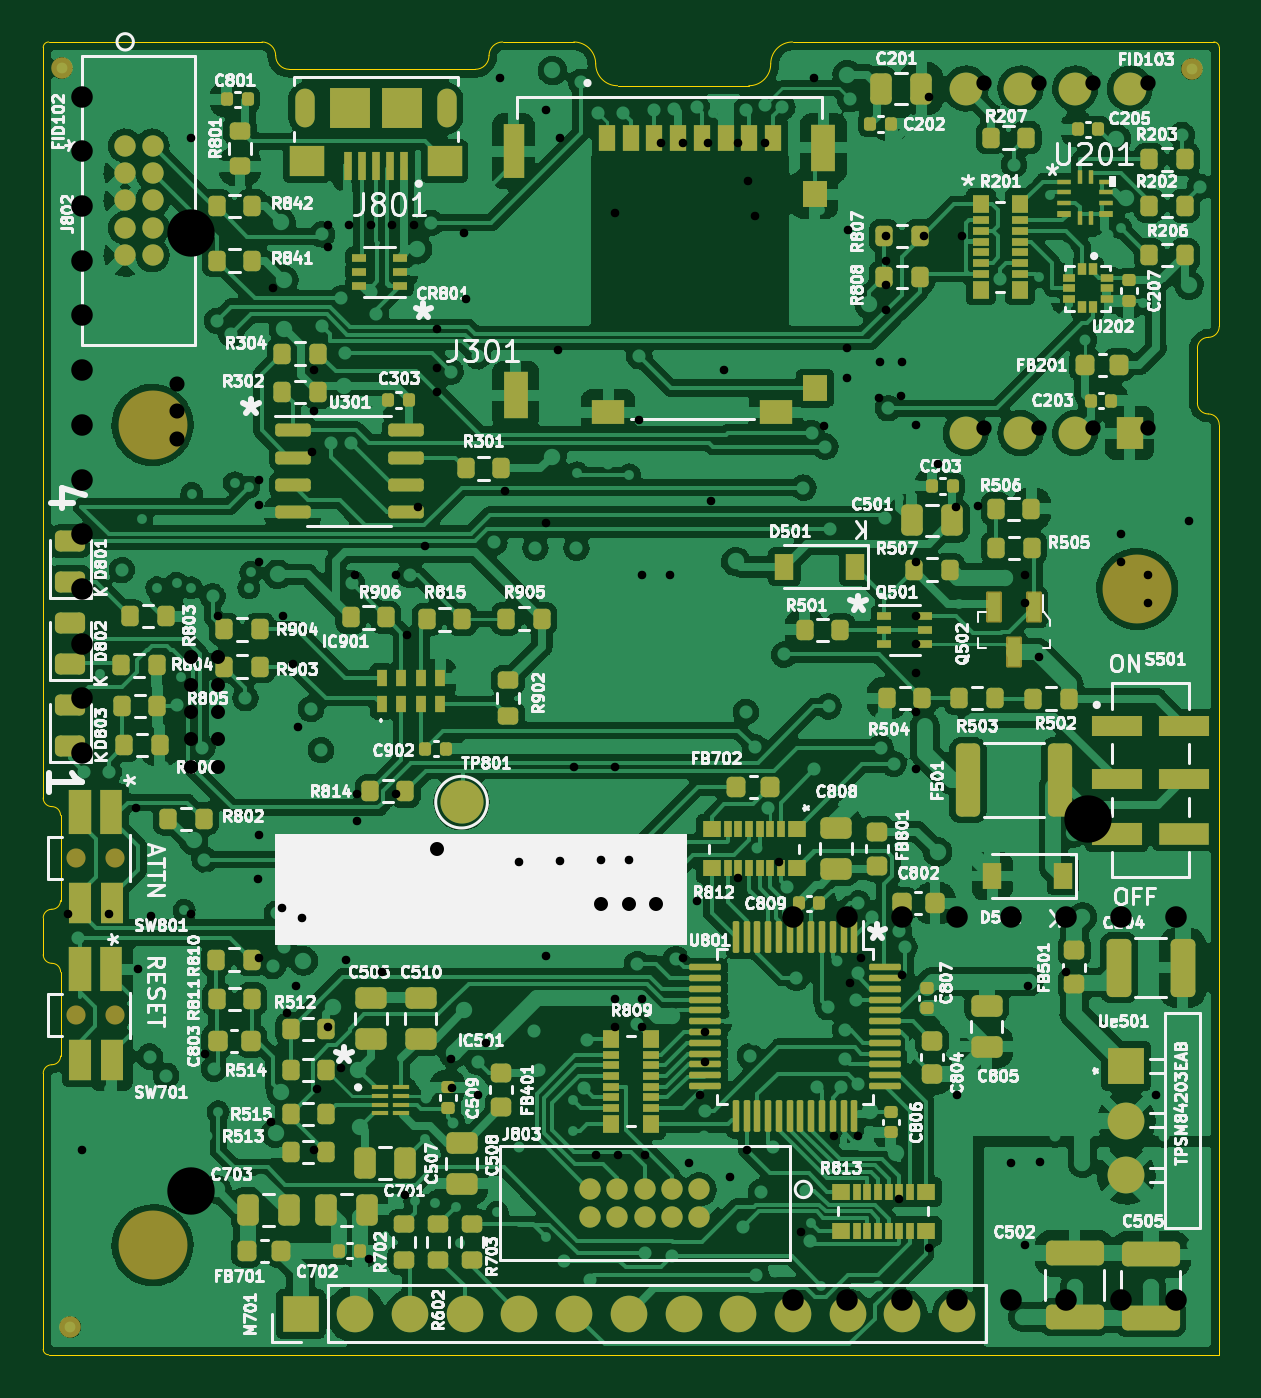
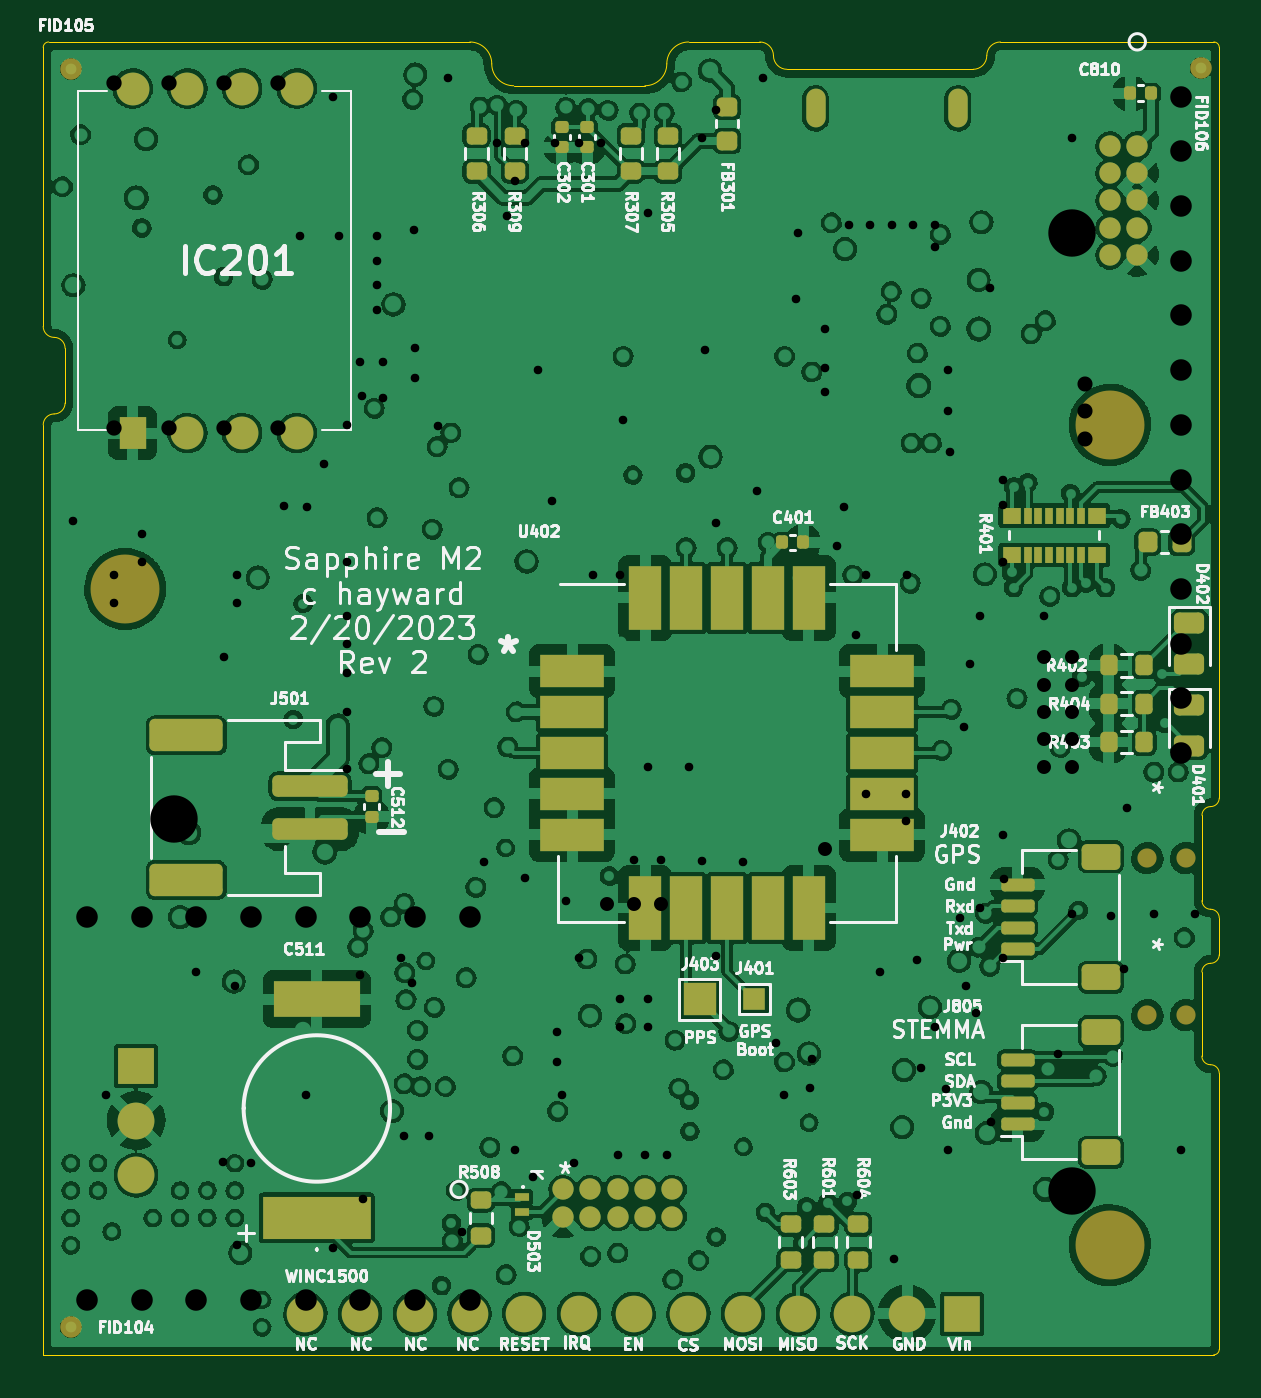
Circuit board: 13 layer files. Board 54.6 x 61.0 mm.
- bottom_copper: SapphineMinimal-B_Cu.gbr (522057 bytes)
- bottom_mask: SapphineMinimal-B_Mask.gbr (7095 bytes)
- paste: SapphineMinimal-B_Paste.gbr (5164 bytes)
- bottom_silk: SapphineMinimal-B_Silkscreen.gbr (88703 bytes)
- outline: SapphineMinimal-Edge_Cuts.gbr (3204 bytes)
- top_copper: SapphineMinimal-F_Cu.gbr (496291 bytes)
- top_mask: SapphineMinimal-F_Mask.gbr (16748 bytes)
- paste: SapphineMinimal-F_Paste.gbr (14799 bytes)
- top_silk: SapphineMinimal-F_Silkscreen.gbr (198699 bytes)
- inner_copper: SapphineMinimal-In1_Cu.gbr (466168 bytes)
- inner_copper: SapphineMinimal-In2_Cu.gbr (336842 bytes)
- drill: SapphineMinimal-NPTH.drl (317 bytes)
- drill: SapphineMinimal-PTH.drl (3108 bytes)

=== bottom_copper: SapphineMinimal-B_Cu.gbr (522057 bytes, source omitted) ===
=== bottom_mask: SapphineMinimal-B_Mask.gbr (7095 bytes, source omitted) ===
=== paste: SapphineMinimal-B_Paste.gbr ===
G04 #@! TF.GenerationSoftware,KiCad,Pcbnew,(6.0.7)*
G04 #@! TF.CreationDate,2023-02-21T09:19:48-06:00*
G04 #@! TF.ProjectId,SapphineMinimal,53617070-6869-46e6-954d-696e696d616c,rev?*
G04 #@! TF.SameCoordinates,Original*
G04 #@! TF.FileFunction,Paste,Bot*
G04 #@! TF.FilePolarity,Positive*
%FSLAX46Y46*%
G04 Gerber Fmt 4.6, Leading zero omitted, Abs format (unit mm)*
G04 Created by KiCad (PCBNEW (6.0.7)) date 2023-02-21 09:19:48*
%MOMM*%
%LPD*%
G01*
G04 APERTURE LIST*
G04 Aperture macros list*
%AMRoundRect*
0 Rectangle with rounded corners*
0 $1 Rounding radius*
0 $2 $3 $4 $5 $6 $7 $8 $9 X,Y pos of 4 corners*
0 Add a 4 corners polygon primitive as box body*
4,1,4,$2,$3,$4,$5,$6,$7,$8,$9,$2,$3,0*
0 Add four circle primitives for the rounded corners*
1,1,$1+$1,$2,$3*
1,1,$1+$1,$4,$5*
1,1,$1+$1,$6,$7*
1,1,$1+$1,$8,$9*
0 Add four rect primitives between the rounded corners*
20,1,$1+$1,$2,$3,$4,$5,0*
20,1,$1+$1,$4,$5,$6,$7,0*
20,1,$1+$1,$6,$7,$8,$9,0*
20,1,$1+$1,$8,$9,$2,$3,0*%
G04 Aperture macros list end*
%ADD10RoundRect,0.140000X-0.170000X0.140000X-0.170000X-0.140000X0.170000X-0.140000X0.170000X0.140000X0*%
%ADD11RoundRect,0.200000X0.275000X-0.200000X0.275000X0.200000X-0.275000X0.200000X-0.275000X-0.200000X0*%
%ADD12RoundRect,0.200000X0.200000X0.275000X-0.200000X0.275000X-0.200000X-0.275000X0.200000X-0.275000X0*%
%ADD13R,0.700000X0.400000*%
%ADD14RoundRect,0.243750X-0.456250X0.243750X-0.456250X-0.243750X0.456250X-0.243750X0.456250X0.243750X0*%
%ADD15RoundRect,0.200000X-0.275000X0.200000X-0.275000X-0.200000X0.275000X-0.200000X0.275000X0.200000X0*%
%ADD16R,3.000000X1.500000*%
%ADD17R,1.500000X3.000000*%
%ADD18RoundRect,0.140000X0.140000X0.170000X-0.140000X0.170000X-0.140000X-0.170000X0.140000X-0.170000X0*%
%ADD19RoundRect,0.150000X0.625000X-0.150000X0.625000X0.150000X-0.625000X0.150000X-0.625000X-0.150000X0*%
%ADD20RoundRect,0.250000X0.650000X-0.350000X0.650000X0.350000X-0.650000X0.350000X-0.650000X-0.350000X0*%
%ADD21RoundRect,0.140000X-0.140000X-0.170000X0.140000X-0.170000X0.140000X0.170000X-0.140000X0.170000X0*%
%ADD22R,5.000000X2.000000*%
%ADD23R,4.000000X1.700000*%
%ADD24RoundRect,0.250000X-1.500000X0.250000X-1.500000X-0.250000X1.500000X-0.250000X1.500000X0.250000X0*%
%ADD25RoundRect,0.250001X-1.449999X0.499999X-1.449999X-0.499999X1.449999X-0.499999X1.449999X0.499999X0*%
%ADD26RoundRect,0.218750X0.218750X0.256250X-0.218750X0.256250X-0.218750X-0.256250X0.218750X-0.256250X0*%
%ADD27R,0.863600X0.787400*%
%ADD28R,0.355600X0.787400*%
%ADD29RoundRect,0.218750X-0.256250X0.218750X-0.256250X-0.218750X0.256250X-0.218750X0.256250X0.218750X0*%
G04 APERTURE END LIST*
D10*
X106318678Y-69972218D03*
X106318678Y-70932218D03*
D11*
X96869878Y-122585218D03*
X96869878Y-120935218D03*
D12*
X82099278Y-98544618D03*
X80449278Y-98544618D03*
D13*
X109341278Y-119657618D03*
X109341278Y-120357618D03*
D11*
X111246278Y-121467618D03*
X111246278Y-119817618D03*
D14*
X78353278Y-93035118D03*
X78353278Y-94910118D03*
D15*
X109671478Y-70389218D03*
X109671478Y-72039218D03*
D11*
X111449478Y-72039218D03*
X111449478Y-70389218D03*
D16*
X107016278Y-95252618D03*
X107016278Y-97152618D03*
X107016278Y-99052618D03*
X107016278Y-100952618D03*
X107016278Y-102852618D03*
D17*
X103616278Y-106252618D03*
X101716278Y-106252618D03*
X99816278Y-106252618D03*
X97916278Y-106252618D03*
X96016278Y-106252618D03*
D16*
X92616278Y-102852618D03*
X92616278Y-100952618D03*
X92616278Y-99052618D03*
X92616278Y-97152618D03*
X92616278Y-95252618D03*
D17*
X96016278Y-91852618D03*
X97916278Y-91852618D03*
X99816278Y-91852618D03*
X101716278Y-91852618D03*
X103616278Y-91852618D03*
D10*
X107487078Y-69972218D03*
X107487078Y-70932218D03*
D15*
X102559478Y-70389218D03*
X102559478Y-72039218D03*
X95295078Y-120935218D03*
X95295078Y-122585218D03*
D18*
X97248278Y-89273618D03*
X96288278Y-89273618D03*
D12*
X82099278Y-94988618D03*
X80449278Y-94988618D03*
D19*
X86322278Y-116300618D03*
X86322278Y-115300618D03*
X86322278Y-114300618D03*
X86322278Y-113300618D03*
D20*
X82447278Y-112000618D03*
X82447278Y-117600618D03*
D19*
X86322278Y-108172618D03*
X86322278Y-107172618D03*
X86322278Y-106172618D03*
X86322278Y-105172618D03*
D20*
X82447278Y-103872618D03*
X82447278Y-109472618D03*
D11*
X93720278Y-122585218D03*
X93720278Y-120935218D03*
D12*
X82099278Y-96766618D03*
X80449278Y-96766618D03*
D11*
X104286678Y-72039218D03*
X104286678Y-70389218D03*
D21*
X80133878Y-68420218D03*
X81093878Y-68420218D03*
D22*
X118866278Y-120637618D03*
D23*
X118866278Y-110487618D03*
D14*
X78353278Y-96845118D03*
X78353278Y-98720118D03*
D10*
X116326278Y-101061818D03*
X116326278Y-102021818D03*
D24*
X119183846Y-100592618D03*
X119183846Y-102592618D03*
D25*
X124933846Y-98242618D03*
X124933846Y-104942618D03*
D26*
X80283778Y-89273618D03*
X78708778Y-89273618D03*
D27*
X82645878Y-88029018D03*
D28*
X83393400Y-88029018D03*
X83886922Y-88029018D03*
X84380444Y-88029018D03*
X84873966Y-88029018D03*
X85367488Y-88029018D03*
X85861010Y-88029018D03*
D27*
X86608278Y-88029018D03*
X86608278Y-89857818D03*
D28*
X85861010Y-89857818D03*
X85367488Y-89857818D03*
X84873966Y-89857818D03*
X84380444Y-89857818D03*
X83886922Y-89857818D03*
X83393400Y-89857818D03*
D27*
X82645878Y-89857818D03*
D29*
X99816278Y-69055118D03*
X99816278Y-70630118D03*
M02*

=== bottom_silk: SapphineMinimal-B_Silkscreen.gbr (88703 bytes, source omitted) ===
=== outline: SapphineMinimal-Edge_Cuts.gbr ===
G04 #@! TF.GenerationSoftware,KiCad,Pcbnew,(6.0.7)*
G04 #@! TF.CreationDate,2023-02-21T09:19:48-06:00*
G04 #@! TF.ProjectId,SapphineMinimal,53617070-6869-46e6-954d-696e696d616c,rev?*
G04 #@! TF.SameCoordinates,Original*
G04 #@! TF.FileFunction,Profile,NP*
%FSLAX46Y46*%
G04 Gerber Fmt 4.6, Leading zero omitted, Abs format (unit mm)*
G04 Created by KiCad (PCBNEW (6.0.7)) date 2023-02-21 09:19:48*
%MOMM*%
%LPD*%
G01*
G04 APERTURE LIST*
G04 #@! TA.AperFunction,Profile*
%ADD10C,0.050000*%
G04 #@! TD*
G04 APERTURE END LIST*
D10*
X103632000Y-68072000D02*
X109728000Y-68072000D01*
X131572000Y-127000000D02*
X131572000Y-84074000D01*
X97028000Y-67310000D02*
G75*
G03*
X97663000Y-66675000I0J635000D01*
G01*
X87757000Y-66675000D02*
G75*
G03*
X87122000Y-66040000I-635000J0D01*
G01*
X98298000Y-66040000D02*
X101600000Y-66040000D01*
X88392000Y-67310000D02*
X97028000Y-67310000D01*
X78740000Y-66040000D02*
X87122000Y-66040000D01*
X77216000Y-127000000D02*
X99822000Y-127000000D01*
X87757000Y-66675000D02*
G75*
G03*
X88392000Y-67310000I635000J0D01*
G01*
X77363609Y-106312200D02*
G75*
G03*
X76962000Y-106713836I-9J-401600D01*
G01*
X131572000Y-66294000D02*
G75*
G03*
X131318000Y-66040000I-254000J0D01*
G01*
X77765186Y-101946823D02*
G75*
G03*
X77363609Y-101545214I-401586J23D01*
G01*
X99822000Y-127000000D02*
X108458000Y-127000000D01*
X102616000Y-67056000D02*
G75*
G03*
X101600000Y-66040000I-1016000J0D01*
G01*
X131318000Y-66040000D02*
X111760000Y-66040000D01*
X76962000Y-126746000D02*
G75*
G03*
X77216000Y-127000000I254000J0D01*
G01*
X109728000Y-68072000D02*
G75*
G03*
X110744000Y-67056000I0J1016000D01*
G01*
X76961970Y-108420638D02*
G75*
G03*
X77367258Y-108822247I405330J3738D01*
G01*
X77363609Y-113530700D02*
G75*
G03*
X76962000Y-113932227I-109J-401500D01*
G01*
X131572000Y-66294000D02*
X131572000Y-79248000D01*
X130556000Y-80264000D02*
X130556000Y-82804000D01*
X108458000Y-127000000D02*
X108712000Y-127000000D01*
X76962000Y-106713836D02*
X76962000Y-108420638D01*
X98298000Y-66040000D02*
G75*
G03*
X97663000Y-66675000I0J-635000D01*
G01*
X77363609Y-113530651D02*
G75*
G03*
X77768867Y-113129009I3591J401651D01*
G01*
X77768953Y-109223856D02*
G75*
G03*
X77367258Y-108822247I-401653J-44D01*
G01*
X77765218Y-101946823D02*
X77765218Y-105910618D01*
X76962000Y-66294000D02*
X76962000Y-101143605D01*
X130556000Y-82804000D02*
G75*
G03*
X131064000Y-83312000I508000J0D01*
G01*
X77768867Y-109223856D02*
X77768867Y-113129009D01*
X131572000Y-127000000D02*
X108712000Y-127000000D01*
X76962000Y-126746000D02*
X76962000Y-113932227D01*
X77216000Y-66040000D02*
G75*
G03*
X76962000Y-66294000I0J-254000D01*
G01*
X131572000Y-84074000D02*
X131572000Y-83820000D01*
X131064000Y-79756000D02*
G75*
G03*
X131572000Y-79248000I0J508000D01*
G01*
X131572000Y-83820000D02*
G75*
G03*
X131064000Y-83312000I-508000J0D01*
G01*
X102616000Y-67056000D02*
G75*
G03*
X103632000Y-68072000I1016000J0D01*
G01*
X76961986Y-101143605D02*
G75*
G03*
X77363609Y-101545214I401614J5D01*
G01*
X77363609Y-106312218D02*
G75*
G03*
X77765218Y-105910618I-9J401618D01*
G01*
X111760000Y-66040000D02*
G75*
G03*
X110744000Y-67056000I0J-1016000D01*
G01*
X77216000Y-66040000D02*
X78740000Y-66040000D01*
X131064000Y-79756000D02*
G75*
G03*
X130556000Y-80264000I0J-508000D01*
G01*
M02*

=== top_copper: SapphineMinimal-F_Cu.gbr (496291 bytes, source omitted) ===
=== top_mask: SapphineMinimal-F_Mask.gbr (16748 bytes, source omitted) ===
=== paste: SapphineMinimal-F_Paste.gbr (14799 bytes, source omitted) ===
=== top_silk: SapphineMinimal-F_Silkscreen.gbr (198699 bytes, source omitted) ===
=== inner_copper: SapphineMinimal-In1_Cu.gbr (466168 bytes, source omitted) ===
=== inner_copper: SapphineMinimal-In2_Cu.gbr (336842 bytes, source omitted) ===
=== drill: SapphineMinimal-NPTH.drl ===
M48
; DRILL file {KiCad (5.1.5)-3} date 6/1/2020 7:40:31 PM
; FORMAT={-:-/ absolute / inch / decimal}
; #@! TF.CreationDate,2020-06-01T19:40:31-05:00
; #@! TF.GenerationSoftware,Kicad,Pcbnew,(5.1.5)-3
; #@! TF.FileFunction,NonPlated,1,4,NPTH
FMAT,2
INCH
T1C0.0866
%
G90
G05
T1
X3.3Y-2.95
X3.3Y-4.7
X4.94Y-4.02
T0
M30

=== drill: SapphineMinimal-PTH.drl ===
M48
; DRILL file {KiCad (5.1.5)-3} date 6/1/2020 7:40:31 PM
; FORMAT={-:-/ absolute / inch / decimal}
; #@! TF.CreationDate,2020-06-01T19:40:31-05:00
; #@! TF.GenerationSoftware,Kicad,Pcbnew,(5.1.5)-3
; #@! TF.FileFunction,Plated,1,4,PTH
FMAT,2
INCH
T1C0.0157
T2C0.0177
T3C0.0256
T4C0.0276
T5C0.0280
T6C0.0394
%
G90
G05
T1
X3.075Y-4.195
X3.1Y-4.625
X3.15Y-4.195
X3.1988Y-4.0
X3.2037Y-4.295
X3.2274Y-4.197
X3.3Y-2.775
X3.3Y-4.195
X3.325Y-4.45
X3.35Y-3.65
X3.4228Y-4.1306
X3.425Y-3.4
X3.425Y-3.4459
X3.425Y-3.55
X3.425Y-4.05
X3.425Y-4.275
X3.4465Y-4.575
X3.45Y-3.05
X3.4667Y-4.1828
X3.4683Y-3.65
X3.475Y-4.375
X3.486Y-3.7369
X3.4929Y-4.3267
X3.4965Y-3.8517
X3.5032Y-4.201
X3.5215Y-3.35
X3.525Y-3.2
X3.525Y-3.275
X3.525Y-4.625
X3.53Y-4.515
X3.55Y-2.935
X3.55Y-2.975
X3.55Y-4.4
X3.575Y-4.475
X3.5828Y-4.2783
X3.5894Y-2.935
X3.6Y-3.575
X3.6035Y-3.975
X3.6035Y-4.025
X3.625Y-4.825
X3.6287Y-2.935
X3.65Y-4.3
X3.6681Y-2.935
X3.675Y-3.575
X3.675Y-3.975
X3.6923Y-4.7077
X3.695Y-3.685
X3.7075Y-2.9348
X3.7152Y-3.4502
X3.7285Y-3.522
X3.75Y-3.1957
X3.75Y-3.125
X3.75Y-3.24
X3.775Y-4.46
X3.7776Y-4.5124
X3.8Y-2.95
X3.8029Y-3.0702
X3.825Y-4.525
X3.84Y-4.43
X3.865Y-2.665
X3.875Y-3.4215
X3.9Y-4.1
X3.95Y-2.725
X3.95Y-3.4785
X3.95Y-4.2715
X3.9709Y-3.1623
X3.975Y-2.775
X3.975Y-4.0965
X4.0Y-3.925
X4.04Y-4.635
X4.05Y-4.0963
X4.0748Y-2.9134
X4.075Y-3.925
X4.075Y-4.35
X4.075Y-4.4
X4.08Y-4.635
X4.1Y-4.0963
X4.1201Y-3.2909
X4.125Y-3.575
X4.125Y-4.35
X4.125Y-4.4
X4.13Y-4.635
X4.16Y-2.785
X4.175Y-3.575
X4.2Y-2.785
X4.2Y-4.275
X4.21Y-4.65
X4.2248Y-4.1705
X4.2309Y-4.5248
X4.24Y-4.41
X4.24Y-4.465
X4.245Y-2.785
X4.25Y-3.44
X4.275Y-3.2
X4.285Y-4.675
X4.3Y-2.785
X4.3Y-4.1285
X4.3166Y-4.6252
X4.3179Y-2.8535
X4.3316Y-2.9189
X4.35Y-2.785
X4.375Y-4.1
X4.415Y-4.775
X4.44Y-2.665
X4.4574Y-3.3027
X4.475Y-4.6
X4.5Y-3.215
X4.5Y-3.16
X4.5013Y-2.9434
X4.505Y-4.32
X4.52Y-4.6
X4.525Y-4.275
X4.5583Y-3.2501
X4.5597Y-3.1852
X4.57Y-3.0
X4.57Y-2.955
X4.57Y-3.045
X4.57Y-3.09
X4.595Y-4.715
X4.5975Y-3.2468
X4.6Y-4.305
X4.6007Y-3.185
X4.625Y-3.93
X4.625Y-3.3
X4.625Y-3.55
X4.625Y-3.65
X4.625Y-3.7
X4.625Y-3.7528
X4.625Y-3.825
X4.64Y-2.955
X4.65Y-2.7
X4.65Y-4.805
X4.6667Y-3.3718
X4.6985Y-3.45
X4.7Y-4.525
X4.71Y-2.955
X4.7393Y-3.448
X4.8Y-4.65
X4.825Y-3.575
X4.825Y-3.625
X4.825Y-4.8
X4.83Y-4.325
X4.85Y-3.725
X4.8519Y-4.6483
X4.9Y-4.3
X5.0Y-3.5
X5.0Y-3.55
X5.05Y-3.575
X5.05Y-3.625
X5.065Y-4.525
X5.125Y-3.475
T3
X3.3Y-3.725
X3.3Y-3.775
X3.3Y-3.825
X3.3Y-3.875
X3.3Y-3.925
X3.35Y-3.725
X3.35Y-3.775
X3.35Y-3.825
X3.35Y-3.875
X3.35Y-3.925
X4.05Y-4.175
X4.1Y-4.175
X4.15Y-4.175
X3.75Y-4.075
T4
X3.275Y-3.225
X3.275Y-3.275
X3.275Y-3.325
T5
X4.75Y-2.675
X4.75Y-3.3049
X4.85Y-2.675
X4.85Y-3.3049
X4.95Y-2.675
X4.95Y-3.3049
X5.05Y-2.675
X5.05Y-3.3049
T6
X3.1Y-2.7
X3.1Y-2.8
X3.1Y-2.9
X3.1Y-3.0
X3.1Y-3.1
X3.1Y-3.2
X3.1Y-3.3
X3.1Y-3.4
X3.1Y-3.5
X3.1Y-3.6
X3.1Y-3.7
X3.1Y-3.8
X3.1Y-3.9
X4.4Y-4.2
X4.5Y-4.2
X4.6Y-4.2
X4.7Y-4.2
X4.8Y-4.2
X4.9Y-4.2
X5.0Y-4.2
X5.1Y-4.2
X4.4Y-4.9
X4.5Y-4.9
X4.6Y-4.9
X4.7Y-4.9
X4.8Y-4.9
X4.9Y-4.9
X5.0Y-4.9
X5.1Y-4.9
T2
G00X3.5093Y-2.7685
M15
G01X3.5093Y-2.737
M16
G05
G00X3.7907Y-2.737
M15
G01X3.7907Y-2.7685
M16
G05
T0
M30
